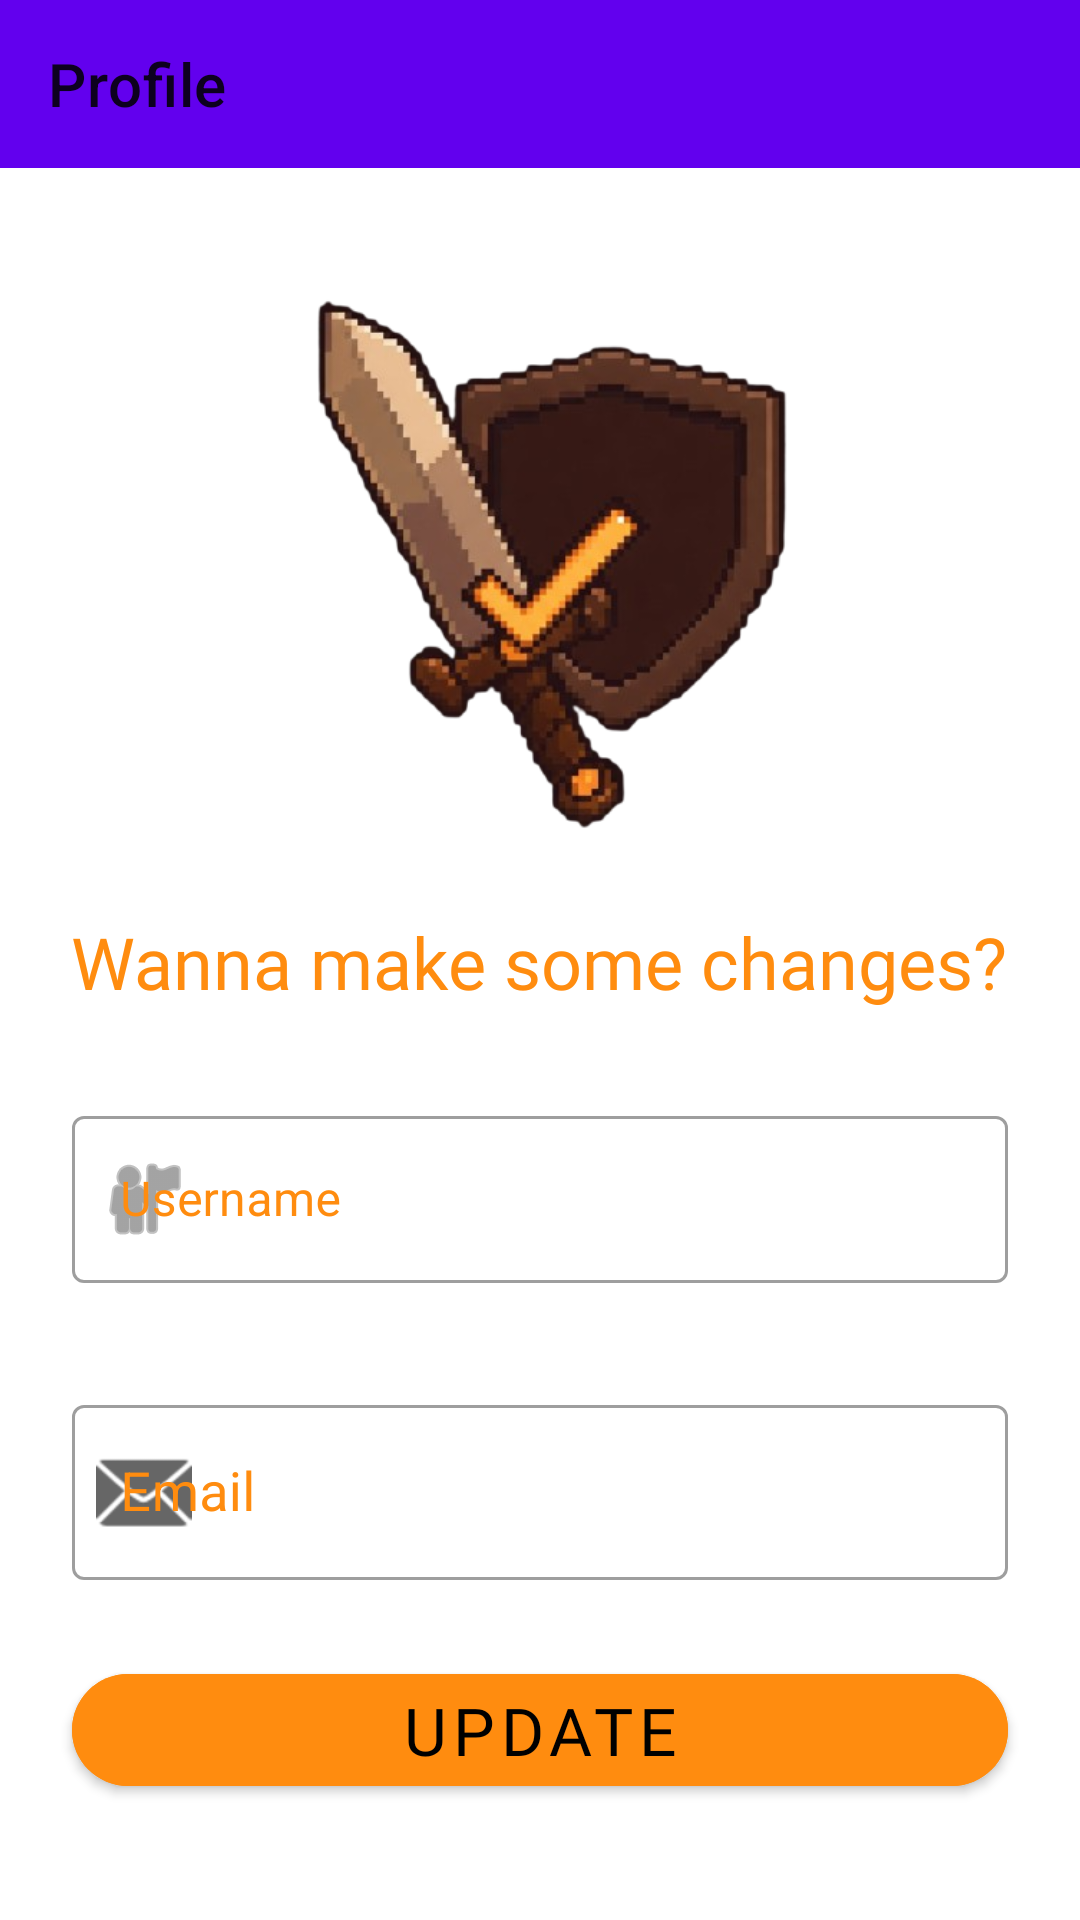

The Android layout XML behind this screen, and the referenced resources:
<!-- AndroidManifest.xml: application theme Theme.DungeonOfHabits -->
<!-- res/layout/activity_profile.xml -->
<?xml version="1.0" encoding="utf-8"?>
<LinearLayout xmlns:android="http://schemas.android.com/apk/res/android"
    xmlns:app="http://schemas.android.com/apk/res-auto"
    xmlns:tools="http://schemas.android.com/tools"
    android:id="@+id/main"
    android:layout_width="match_parent"
    android:layout_height="match_parent"
    android:orientation="vertical"
    tools:context=".ProfileActivity">

    <com.google.android.material.appbar.AppBarLayout
        android:layout_width="match_parent"
        android:layout_height="wrap_content">

        <com.google.android.material.appbar.MaterialToolbar
            android:id="@+id/toolbar"
            android:layout_width="match_parent"
            android:layout_height="?attr/actionBarSize"
            app:title="@string/profile" />

    </com.google.android.material.appbar.AppBarLayout>

    <ImageView
        android:id="@+id/imageView"
        android:layout_width="239dp"
        android:layout_height="258dp"
        android:layout_gravity="center_horizontal"
        android:contentDescription="@string/logo"
        app:srcCompat="@drawable/untitled_design_removebg_preview" />

    <TextView
        android:id="@+id/textView2"
        android:layout_width="wrap_content"
        android:layout_height="wrap_content"
        android:layout_gravity="center_horizontal"
        android:layout_marginTop="-10dp"
        android:fontFamily="@font/caesar"
        android:text="@string/wanna_make_some_changes"
        android:textColor="@color/orange"
        android:textSize="24sp" />

    <com.google.android.material.textfield.TextInputLayout
        android:id="@+id/textInputLayout3"
        style="@style/Widget.MaterialComponents.TextInputLayout.OutlinedBox"
        android:layout_width="match_parent"
        android:layout_height="wrap_content"
        android:layout_marginStart="24dp"
        android:layout_marginTop="30dp"
        android:layout_marginEnd="24dp"
        android:hint="@string/username"
        android:textColorHint="@color/orange"
        app:errorEnabled="true"
        app:placeholderTextColor="@color/orange"
        app:startIconDrawable="@android:drawable/ic_menu_myplaces">

        <com.google.android.material.textfield.TextInputEditText
            android:id="@+id/usernameEditText"
            android:layout_width="match_parent"
            android:layout_height="wrap_content"
            android:inputType="text"
            android.textSize="18sp" />
    </com.google.android.material.textfield.TextInputLayout>

    <com.google.android.material.textfield.TextInputLayout
        android:id="@+id/emailTextInputLayout"
        style="@style/Widget.MaterialComponents.TextInputLayout.OutlinedBox"
        android:layout_width="match_parent"
        android:layout_height="wrap_content"
        android:layout_marginStart="24dp"
        android:layout_marginTop="15dp"
        android:layout_marginEnd="24dp"
        android:hint="@string/email"
        android:textColorHint="@color/orange"
        app:errorEnabled="true"
        app:placeholderTextColor="@color/orange"
        app:startIconDrawable="@android:drawable/ic_dialog_email">

        <com.google.android.material.textfield.TextInputEditText
            android:id="@+id/emailEditText"
            android:layout_width="match_parent"
            android:layout_height="wrap_content"
            android:inputType="textEmailAddress"
            android:textSize="18sp" />
    </com.google.android.material.textfield.TextInputLayout>

    <com.google.android.material.button.MaterialButton
        android:id="@+id/registerbtn"
        android:layout_width="match_parent"
        android:layout_height="wrap_content"
        android:layout_marginStart="24dp"
        android:layout_marginTop="5dp"
        android:layout_marginEnd="24dp"
        android:backgroundTint="@color/orange"
        android:fontFamily="@font/caesar"
        android:text="@string/update"
        android:textColor="@color/black"
        android:textSize="22sp"
        app:cornerRadius="20dp" />

</LinearLayout>
<!-- resources referenced by this layout -->
<resources>
  <color name="black">#FF000000</color>
  <color name="orange">#FF8C0F</color>
  <!-- drawable untitled_design_removebg_preview: png bitmap (drawable, 125588 bytes) -->
  <string name="email">Email</string>
  <string name="logo">Logo</string>
  <string name="profile">Profile</string>
  <string name="update">Update</string>
  <string name="username">Username</string>
  <string name="wanna_make_some_changes">Wanna make some changes?</string>
  <style name="Theme.DungeonOfHabits" parent="Theme.MaterialComponents.DayNight.NoActionBar">
          
          <item name="colorPrimary">@color/purple_500</item>
          <item name="colorPrimaryVariant">@color/purple_700</item>
          <item name="colorOnPrimary">@color/white</item>
          
          <item name="colorSecondary">@color/teal_200</item>
          <item name="colorSecondaryVariant">@color/teal_700</item>
          <item name="colorOnSecondary">@color/black</item>
          
          <item name="android:statusBarColor">?attr/colorPrimaryVariant</item>
          
      </style>
  <color name="purple_500">#FF6200EE</color>
  <color name="purple_700">#FF3700B3</color>
  <color name="white">#FFFFFFFF</color>
  <color name="teal_200">#FF03DAC5</color>
  <color name="teal_700">#FF018786</color>
</resources>
